Run: headless pygame with SDL's dummy video driver; simulated clock (each Clock.tick advances the game by its frame time, no real sleeping); random seed 0; keys injected as events and as key.get_pressed() state; mouse plan: one left click at the window centre at the start of phase 2, then a move to the lower-right quarter at the start of phase 3.
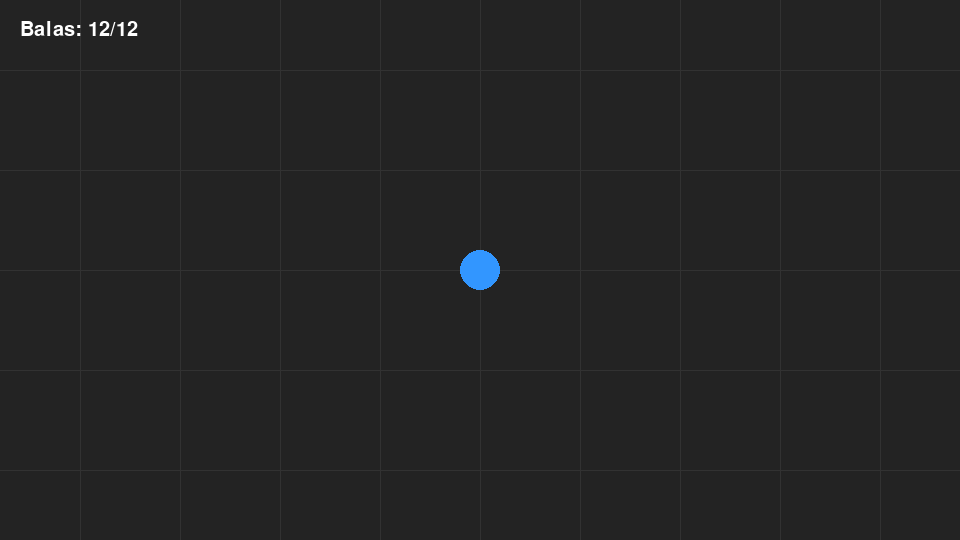
Frame 1 of 4 · flips 1–60 · no input
Frame 2 of 4 · flips 61–180 · clicked the window centre · tapped SPACE, RETURN · held RIGHT (→), D · screen unchanged from frame 1, image omitted
Frame 3 of 4 · flips 181–300 · moved the mouse to the lower-right quarter · held DOWN (↓), S · screen unchanged from frame 2, image omitted
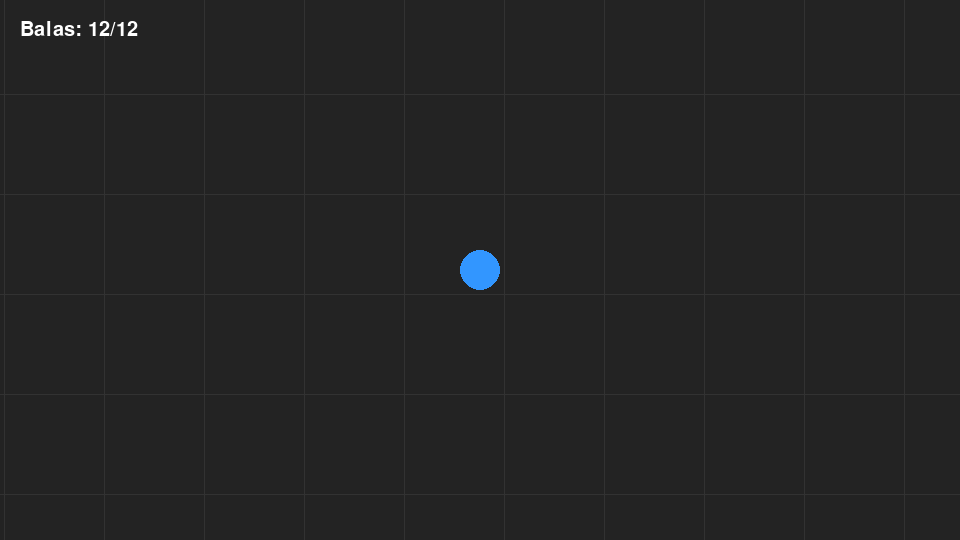
Frame 4 of 4 · flips 301–420 · held LEFT (←), A, UP (↑), W

The pygame program that drew these frames:

import pygame

pygame.init()

ANCHO, ALTO = 960, 540
pantalla = pygame.display.set_mode((ANCHO, ALTO))
pygame.display.set_caption("JUEGAZO")
reloj = pygame.time.Clock()

# Tamaño del mundo
ANCHO_MUNDO = 3000
ALTO_MUNDO = 2000


class Arma:
    def __init__(self, aspecto, balas, recarga, daño):
        self.aspecto = aspecto
        self.balas = balas
        self.balas_maximas = balas
        self.recarga = recarga
        self.daño = daño

        # Tiempo entre disparos
        self.ultimo_disparo = 0
        self.cadencia = 200  # milisegundos


class Bala:
    def __init__(self, posicion, direccion, daño):
        self.posicion = pygame.Vector2(posicion)
        self.direccion = pygame.Vector2(direccion).normalize()
        self.velocidad = 15
        self.daño = daño
        self.radio = 5

    def mover(self):
        self.posicion += self.direccion * self.velocidad

    def dibujar(self, pantalla, camara):
        posicion_pantalla = self.posicion - camara

        pygame.draw.circle(
            pantalla,
            (255, 230, 50),
            (int(posicion_pantalla.x), int(posicion_pantalla.y)),
            self.radio
        )


class Jugador:
    def __init__(self, nombre, arma, vida, velocidad):
        self.arma = arma
        self.vida = vida
        self.nombre = nombre
        self.velocidad = velocidad

        # Posición en el MUNDO
        self.posicion = pygame.Vector2(
            ANCHO_MUNDO / 2,
            ALTO_MUNDO / 2
        )

        self.radio = 20

    def moverse(self):
        teclas = pygame.key.get_pressed()
        direccion = pygame.Vector2(0, 0)

        if teclas[pygame.K_w]:
            direccion.y -= 1

        if teclas[pygame.K_s]:
            direccion.y += 1

        if teclas[pygame.K_a]:
            direccion.x -= 1

        if teclas[pygame.K_d]:
            direccion.x += 1

        if direccion.length() > 0:
            direccion = direccion.normalize()

        self.posicion += direccion * self.velocidad

        # No permitir salir del mundo
        self.posicion.x = max(
            self.radio,
            min(ANCHO_MUNDO - self.radio, self.posicion.x)
        )

        self.posicion.y = max(
            self.radio,
            min(ALTO_MUNDO - self.radio, self.posicion.y)
        )

    def dibujar(self, pantalla, camara):
        posicion_pantalla = self.posicion - camara

        pygame.draw.circle(
            pantalla,
            (50, 150, 255),
            (int(posicion_pantalla.x), int(posicion_pantalla.y)),
            self.radio
        )

    def disparar(self, balas, camara):
        tiempo_actual = pygame.time.get_ticks()

        # Controlar cadencia
        if tiempo_actual - self.arma.ultimo_disparo < self.arma.cadencia:
            return

        # Comprobar munición
        if self.arma.balas <= 0:
            return

        # Posición del mouse en pantalla
        mouse = pygame.Vector2(pygame.mouse.get_pos())

        # Convertir mouse de pantalla -> mundo
        objetivo = mouse + camara

        # Dirección desde el jugador hacia el mouse
        direccion = objetivo - self.posicion

        if direccion.length() == 0:
            return

        direccion = direccion.normalize()

        bala = Bala(
            self.posicion,
            direccion,
            self.arma.daño
        )

        balas.append(bala)

        self.arma.balas -= 1
        self.arma.ultimo_disparo = tiempo_actual


# --------------------------------
# CREAR OBJETOS
# --------------------------------

arma1 = Arma(
    "Pistola",
    12,
    2,
    25
)

jugador = Jugador(
    "Jugador1",
    arma1,
    100,
    5
)

balas = []


# --------------------------------
# BUCLE PRINCIPAL
# --------------------------------

ejecutando = True

while ejecutando:

    for evento in pygame.event.get():

        if evento.type == pygame.QUIT:
            ejecutando = False

        # Disparar con click izquierdo
        if evento.type == pygame.MOUSEBUTTONDOWN:
            if evento.button == 1:
                jugador.disparar(balas, camara)

    # --------------------------------
    # MOVIMIENTO
    # --------------------------------

    jugador.moverse()

    # --------------------------------
    # CÁMARA
    # --------------------------------

    # La cámara intenta mantener al jugador en el centro
    camara = jugador.posicion - pygame.Vector2(
        ANCHO / 2,
        ALTO / 2
    )

    # Limitar cámara al mundo
    camara.x = max(
        0,
        min(ANCHO_MUNDO - ANCHO, camara.x)
    )

    camara.y = max(
        0,
        min(ALTO_MUNDO - ALTO, camara.y)
    )

    # --------------------------------
    # MOVER BALAS
    # --------------------------------

    for bala in balas:
        bala.mover()

    # Eliminar balas que salen del mundo
    balas = [
        bala for bala in balas
        if 0 < bala.posicion.x < ANCHO_MUNDO
        and 0 < bala.posicion.y < ALTO_MUNDO
    ]

    # --------------------------------
    # DIBUJAR
    # --------------------------------

    pantalla.fill((35, 35, 35))

    # Dibujar cuadrícula del mundo
    tamaño_celda = 100

    inicio_x = int(camara.x // tamaño_celda) * tamaño_celda
    inicio_y = int(camara.y // tamaño_celda) * tamaño_celda

    for x in range(
        inicio_x,
        int(camara.x + ANCHO) + tamaño_celda,
        tamaño_celda
    ):
        pygame.draw.line(
            pantalla,
            (50, 50, 50),
            (x - camara.x, 0),
            (x - camara.x, ALTO)
        )

    for y in range(
        inicio_y,
        int(camara.y + ALTO) + tamaño_celda,
        tamaño_celda
    ):
        pygame.draw.line(
            pantalla,
            (50, 50, 50),
            (0, y - camara.y),
            (ANCHO, y - camara.y)
        )

    # Dibujar balas
    for bala in balas:
        bala.dibujar(pantalla, camara)

    # Dibujar jugador
    jugador.dibujar(pantalla, camara)

    # --------------------------------
    # INFORMACIÓN
    # --------------------------------

    fuente = pygame.font.Font(None, 30)

    texto = fuente.render(
        f"Balas: {jugador.arma.balas}/{jugador.arma.balas_maximas}",
        True,
        (255, 255, 255)
    )

    pantalla.blit(texto, (20, 20))

    pygame.display.flip()

    reloj.tick(60)


pygame.quit()
